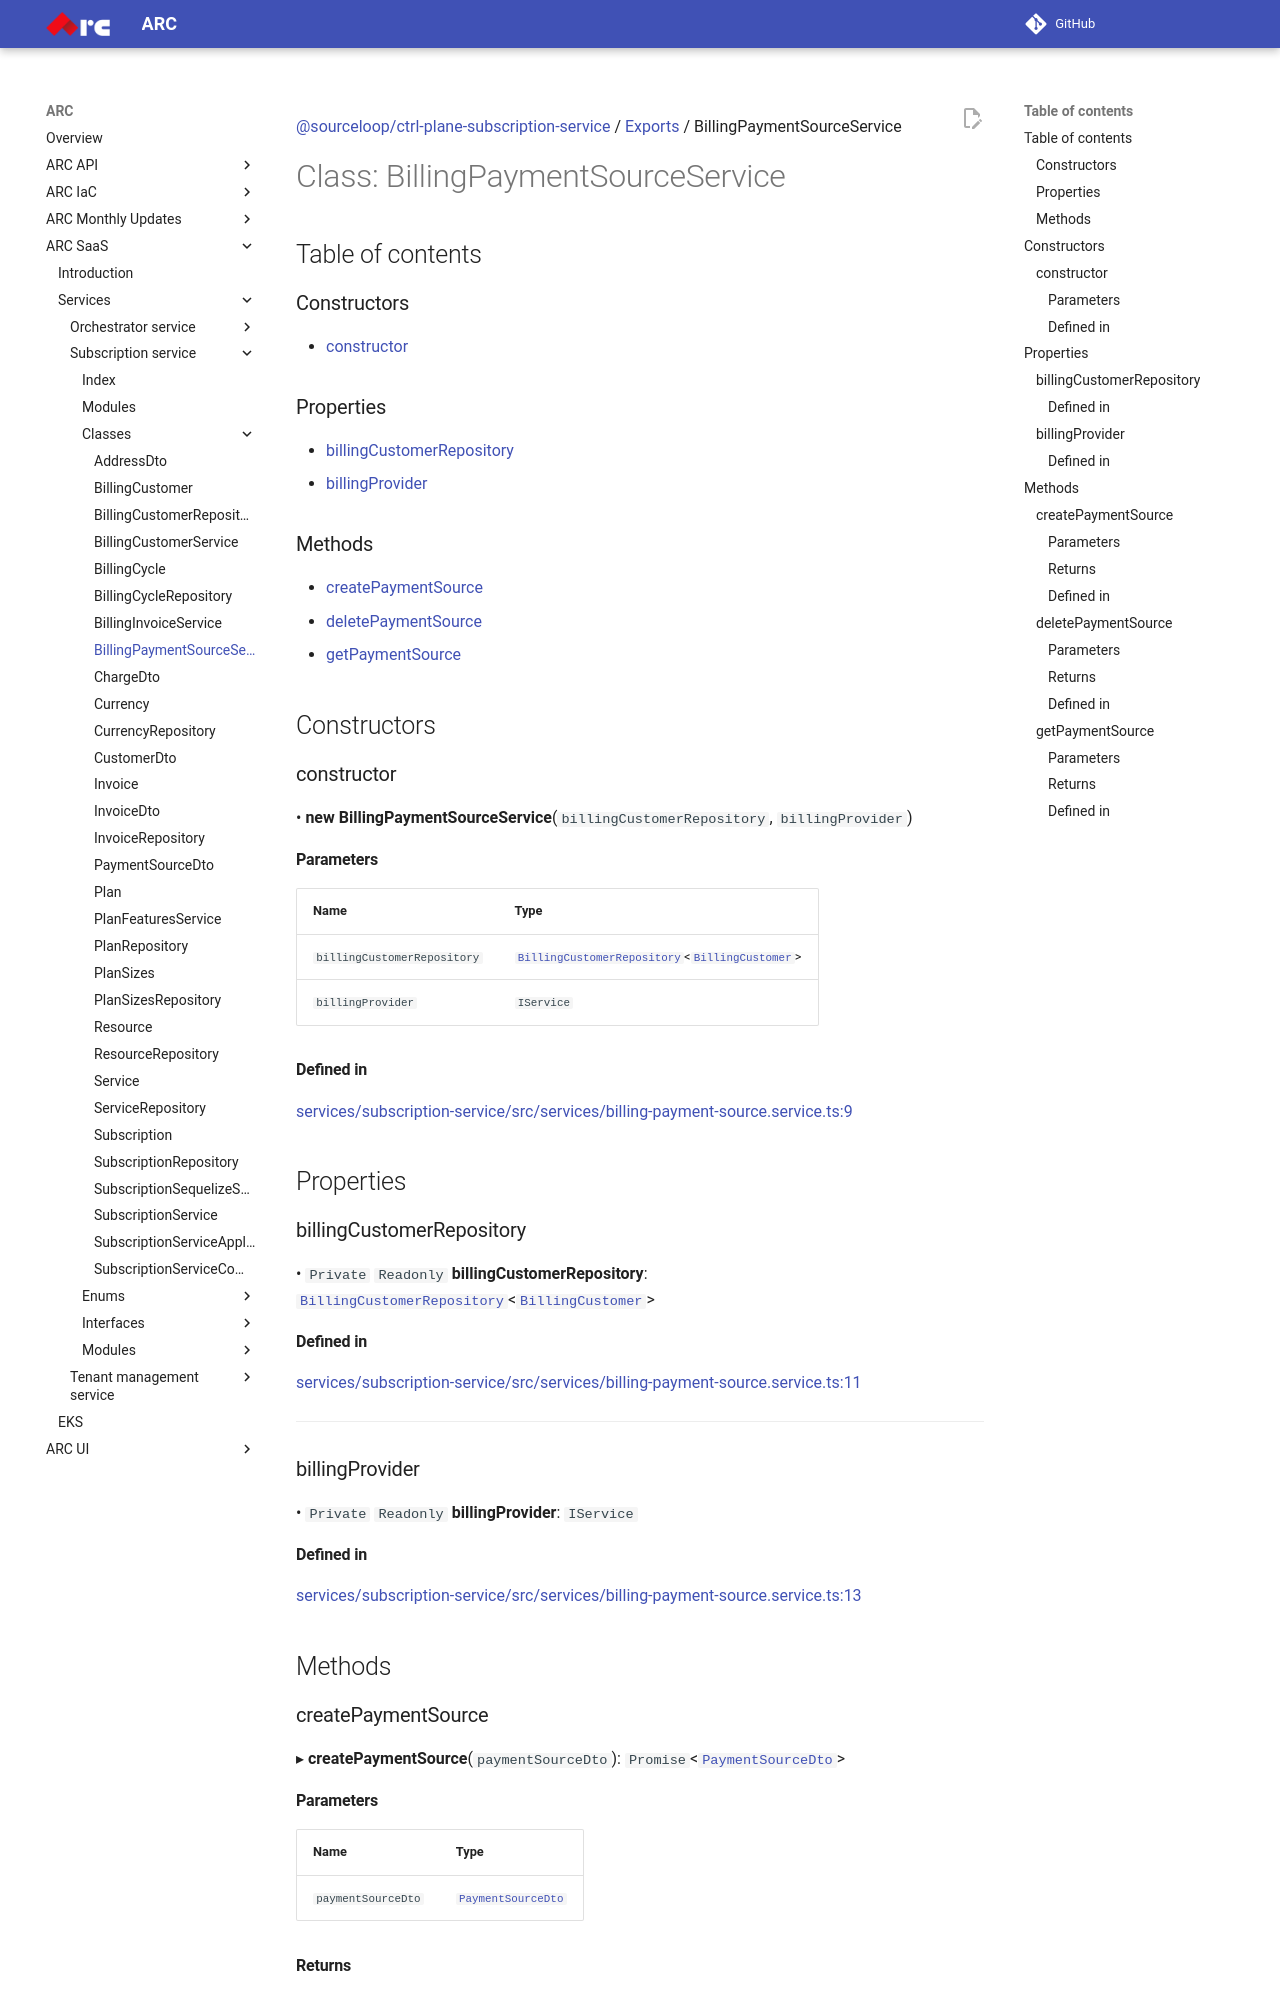

repository: sourcefuse/arc-docs · page: arc-saas-docs/services/subscription-service/classes/BillingPaymentSourceService/index.html · generator: mkdocs

[@sourceloop/ctrl-plane-subscription-service](../README.md) / [Exports](../modules.md) / BillingPaymentSourceService

# Class: BillingPaymentSourceService

## Table of contents

### Constructors

- [constructor](BillingPaymentSourceService.md#constructor)

### Properties

- [billingCustomerRepository](BillingPaymentSourceService.md#billingcustomerrepository)
- [billingProvider](BillingPaymentSourceService.md#billingprovider)

### Methods

- [createPaymentSource](BillingPaymentSourceService.md#createpaymentsource)
- [deletePaymentSource](BillingPaymentSourceService.md#deletepaymentsource)
- [getPaymentSource](BillingPaymentSourceService.md#getpaymentsource)

## Constructors

### constructor

• **new BillingPaymentSourceService**(`billingCustomerRepository`, `billingProvider`)

#### Parameters

| Name | Type |
| :------ | :------ |
| `billingCustomerRepository` | [`BillingCustomerRepository`](BillingCustomerRepository.md)<[`BillingCustomer`](BillingCustomer.md)\> |
| `billingProvider` | `IService` |

#### Defined in

[services/subscription-service/src/services/billing-payment-source.service.ts:9](https://github.com/sourcefuse/arc-saas/blob/27b4636/services/subscription-service/src/services/billing-payment-source.service.ts#L9)

## Properties

### billingCustomerRepository

• `Private` `Readonly` **billingCustomerRepository**: [`BillingCustomerRepository`](BillingCustomerRepository.md)<[`BillingCustomer`](BillingCustomer.md)\>

#### Defined in

[services/subscription-service/src/services/billing-payment-source.service.ts:11](https://github.com/sourcefuse/arc-saas/blob/27b4636/services/subscription-service/src/services/billing-payment-source.service.ts#L11)

___

### billingProvider

• `Private` `Readonly` **billingProvider**: `IService`

#### Defined in

[services/subscription-service/src/services/billing-payment-source.service.ts:13](https://github.com/sourcefuse/arc-saas/blob/27b4636/services/subscription-service/src/services/billing-payment-source.service.ts#L13)

## Methods

### createPaymentSource

▸ **createPaymentSource**(`paymentSourceDto`): `Promise`<[`PaymentSourceDto`](PaymentSourceDto.md)\>
